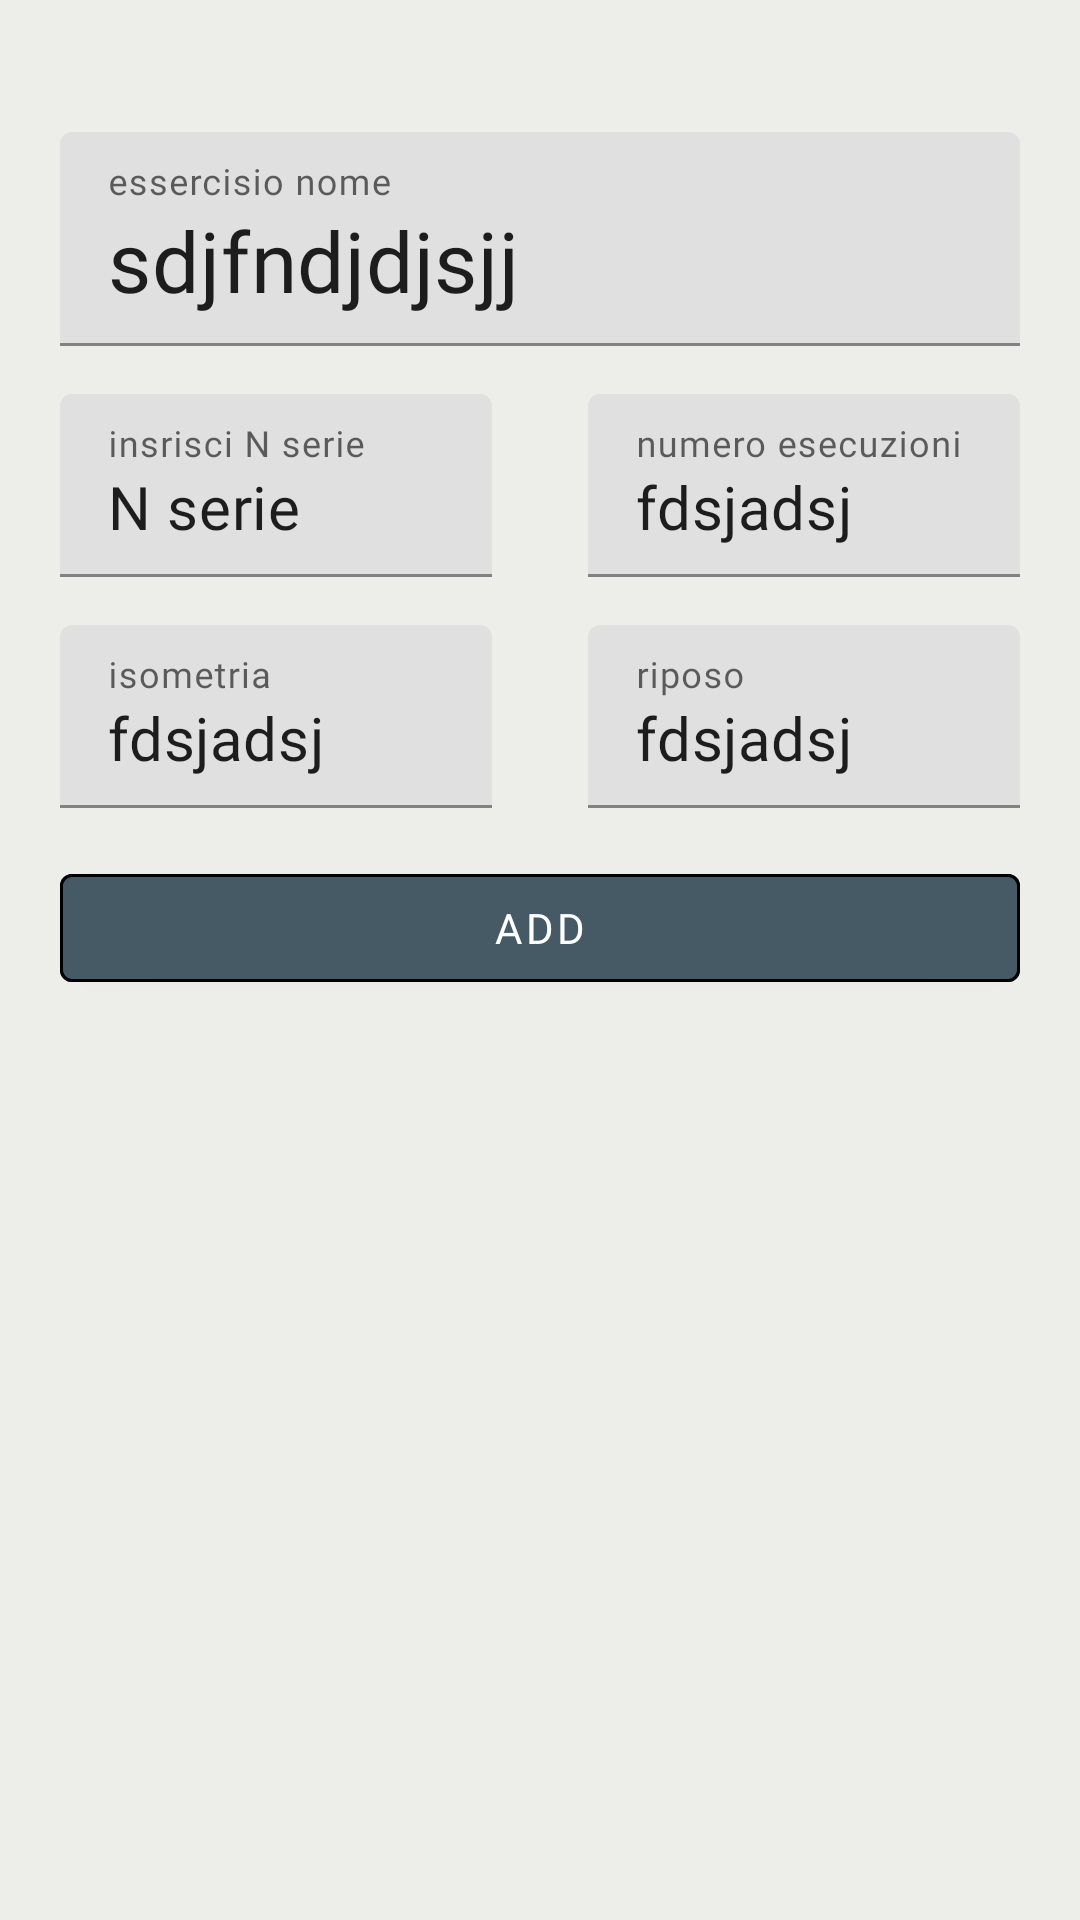

This screen was rendered from an Android layout file. Write that file and the resources it references.
<!-- AndroidManifest.xml: application theme Theme.ProgrettoFitX -->
<!-- res/layout/bottom_sheet_layout.xml -->
<androidx.constraintlayout.widget.ConstraintLayout
    xmlns:android="http://schemas.android.com/apk/res/android"
    android:id="@+id/bottomSheetLayout"
    android:layout_width="match_parent"
    android:layout_height="match_parent"
    android:background="@android:color/white"
    android:orientation="vertical">


    <include
        android:layout_width="match_parent"
        android:layout_height="match_parent"
        android:id="@+id/layout_essercissi_sheet"
        layout="@layout/essercissi_layout"
        >

    </include>

</androidx.constraintlayout.widget.ConstraintLayout>
<!-- res/layout/essercissi_layout.xml (included above) -->
<androidx.constraintlayout.widget.ConstraintLayout xmlns:android="http://schemas.android.com/apk/res/android"
    xmlns:app="http://schemas.android.com/apk/res-auto"
    xmlns:tools="http://schemas.android.com/tools"
    android:id="@+id/layout_essercissi"
    android:layout_width="match_parent"
    android:layout_height="match_parent"
    android:background="#edede9"
    android:padding="20dp">


    <com.google.android.material.textfield.TextInputLayout
        android:id="@+id/layout_title"
        android:layout_width="match_parent"
        android:layout_height="wrap_content"
        android:hint="@string/essercisio_nome"
        app:layout_constraintEnd_toEndOf="parent"
        app:layout_constraintStart_toStartOf="parent"
        app:layout_constraintTop_toTopOf="parent">

        <com.google.android.material.textfield.TextInputEditText
            android:id="@+id/ed_nome"
            android:layout_width="match_parent"
            android:layout_height="match_parent"
            android:layout_marginTop="24dp"
            android:fontFamily="@font/raleway_medium"
            android:textSize="28sp"
            app:layout_constraintEnd_toEndOf="parent"
            app:layout_constraintStart_toStartOf="parent"
            app:layout_constraintTop_toTopOf="parent"
            tools:text="sdjfndjdjsjj" />

    </com.google.android.material.textfield.TextInputLayout>


    <com.google.android.material.textfield.TextInputLayout
        android:id="@+id/layout_serie"
        android:layout_width="144dp"
        android:layout_height="wrap_content"
        android:layout_marginTop="16dp"
        android:hint="insrisci N serie"
        app:layout_constraintStart_toStartOf="parent"
        app:layout_constraintTop_toBottomOf="@+id/layout_title">

        <com.google.android.material.textfield.TextInputEditText
            android:id="@+id/ed_serie"
            android:layout_width="match_parent"
            android:layout_height="match_parent"
            android:fontFamily="@font/raleway_medium"
            android:inputType="number"
            android:textSize="20sp"
            tools:text="N serie " />
    </com.google.android.material.textfield.TextInputLayout>


    <com.google.android.material.textfield.TextInputLayout
        android:id="@+id/layout_esecuzioni"
        android:layout_width="144dp"
        android:layout_height="wrap_content"
        android:layout_marginTop="16dp"

        android:hint="numero esecuzioni"
        app:layout_constraintEnd_toEndOf="@+id/layout_title"
        app:layout_constraintTop_toBottomOf="@+id/layout_title">


        <com.google.android.material.textfield.TextInputEditText
            android:layout_width="match_parent"
            android:layout_height="match_parent"
            android:fontFamily="@font/raleway_medium"
            android:inputType="number"
            android:textSize="20sp"
            tools:text="fdsjadsj" />
    </com.google.android.material.textfield.TextInputLayout>

    <com.google.android.material.textfield.TextInputLayout
        android:id="@+id/layout_iso"
        android:layout_width="144dp"
        android:layout_height="wrap_content"
        android:layout_marginTop="16dp"
        android:hint="@string/isometria"
        app:layout_constraintStart_toStartOf="parent"
        app:layout_constraintTop_toBottomOf="@+id/layout_serie">


        <com.google.android.material.textfield.TextInputEditText
            android:id="@+id/ed_isometria"
            android:layout_width="match_parent"
            android:layout_height="match_parent"
            android:fontFamily="@font/raleway_medium"
            android:inputType="number"
            android:textSize="20sp"
            tools:text="fdsjadsj" />
    </com.google.android.material.textfield.TextInputLayout>


    <com.google.android.material.textfield.TextInputLayout
        android:id="@+id/layout_riposo"
        android:layout_width="144dp"
        android:layout_height="wrap_content"
        android:layout_marginTop="16dp"
        android:hint="riposo"
        app:layout_constraintEnd_toEndOf="parent"
        app:layout_constraintTop_toBottomOf="@+id/layout_esecuzioni">


        <com.google.android.material.textfield.TextInputEditText
            android:id="@+id/ed_riposo"
            android:layout_width="match_parent"
            android:layout_height="match_parent"
            android:fontFamily="@font/raleway_medium"
            android:inputType="number"
            android:textSize="20sp"
            tools:text="fdsjadsj" />
    </com.google.android.material.textfield.TextInputLayout>


    <com.google.android.material.button.MaterialButton
        android:id="@+id/bnt_save"
        android:layout_width="match_parent"
        android:layout_height="wrap_content"
        android:backgroundTint="@color/second"
        android:fontFamily="@font/raleway_bold"
        android:text="@string/add"
        android:textColor="@color/white"
        android:layout_marginTop="16dp"
        app:layout_constraintEnd_toEndOf="parent"
        app:layout_constraintStart_toStartOf="parent"
        app:layout_constraintTop_toBottomOf="@+id/layout_iso"
        app:strokeWidth="1dp" />


</androidx.constraintlayout.widget.ConstraintLayout>
<!-- resources referenced by this layout -->
<resources>
  <color name="second">#455A64</color>
  <color name="white">#FFFFFFFF</color>
  <string name="add">Add</string>
  <string name="essercisio_nome">essercisio nome</string>
  <string name="isometria">isometria</string>
  <style name="Theme.ProgrettoFitX" parent="Theme.MaterialComponents.Light">
          
          <item name="colorPrimary">@color/second</item>
          <item name="colorPrimaryVariant">@color/purple_700</item>
          <item name="colorOnPrimary">@color/second</item>
          
          <item name="colorSecondary">@color/teal_200</item>
          <item name="colorSecondaryVariant">@color/teal_700</item>
          <item name="colorOnSecondary">@color/black</item>
          
          <item name="android:statusBarColor">@color/second</item>
          
          <item name="android:forceDarkAllowed">false</item>
      </style>
  <color name="purple_700">#FF3700B3</color>
  <color name="teal_200">#FF03DAC5</color>
  <color name="teal_700">#FF018786</color>
  <color name="black">#FF000000</color>
</resources>
